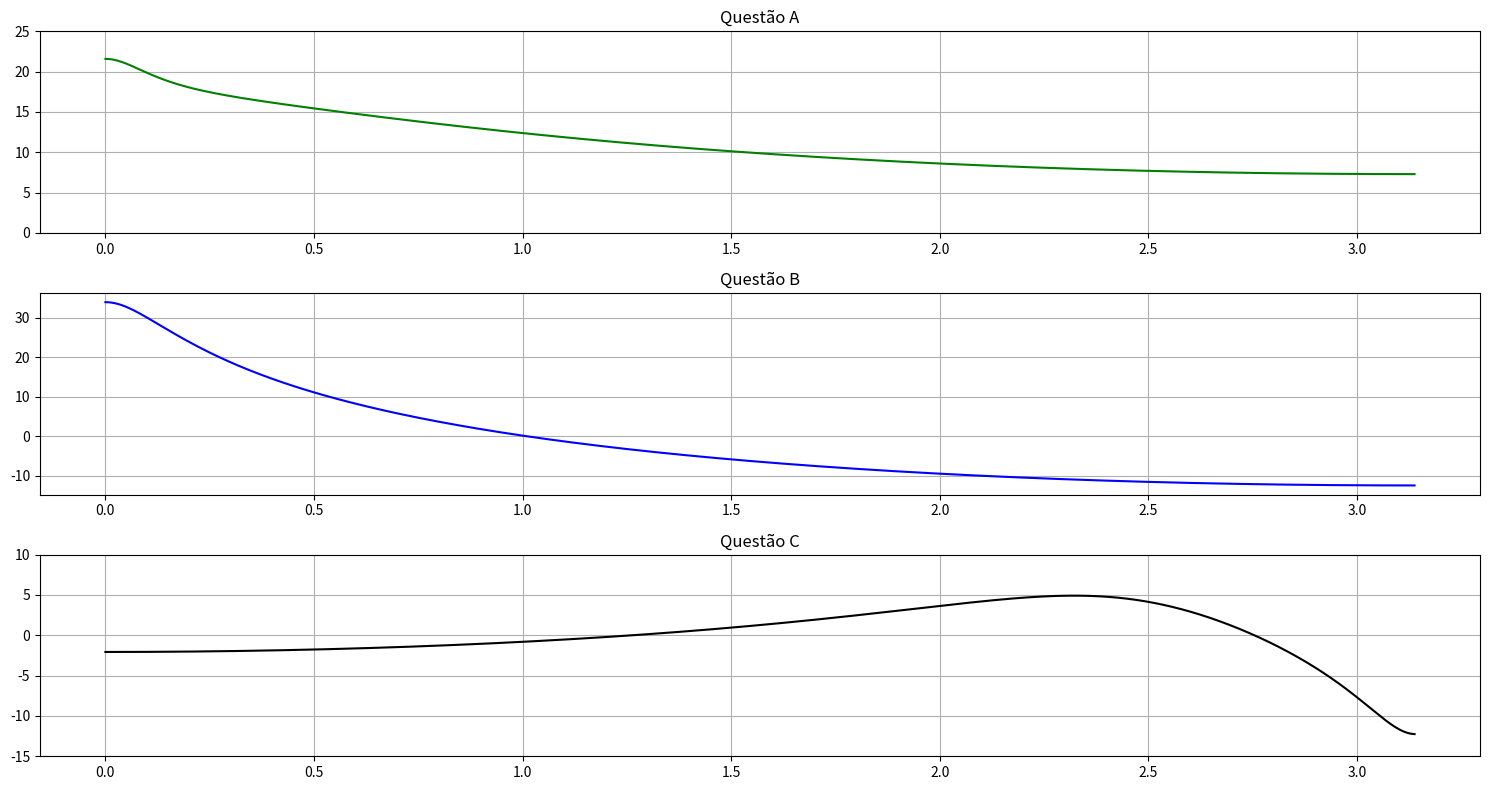

Write the Python code that produced this figure.
# -*- coding: utf-8 -*-
"""
Created on Sat Oct 17 07:46:19 2020

[redacted]
"""

import numpy as np
import matplotlib.pyplot as plt
from numpy import pi, log10, exp

plt.figure("Figura 1",figsize=(15,8))

#Definindo omega
w = np.arange(0, pi, pi/1000)

#Questão A
"""
                -1,2
H(z) =  3 ----------------
           (z-0,5)(z-0,9)

"""
num_m = 3 * (1*exp(-1j*w) - 1.2)
den_m = (exp(-1j*w) - 0.5) * (exp(-1j*w) - 0.9)
plt.subplot(311)
plt.title("Questão A")
plt.grid(1)
plt.plot(w, 20 * log10(abs(num_m/den_m)), color='green')
plt.xticks(np.arange(0, 3.1, 0.5))
plt.yticks(np.arange(0, 25.1, 5))


#Questão B
"""
                z
H(z) =  ----------------
         (z-0,9)(z-1,2)

"""
num_m = exp(-1j*w)
den_m = (exp(-1j*w) - 0.9) * (exp(-1j*w) - 1.2)
plt.subplot(312)
plt.title("Questão B")
plt.grid(1)
plt.plot(w, 20 * log10(abs(num_m/den_m)), color='blue')
plt.xticks(np.arange(0, 3.1, 0.5))
plt.yticks(np.arange(-10, 35.1, 10))


#Questão C
"""
                z
H(z) =  ----------------
         z^2 + z + 0,41

"""
num_m = (exp(-1j*w) + 0.9)
den_m = exp(-2j*w) + exp(-1j*w) + 0.41
plt.subplot(313)
plt.title("Questão C")
plt.grid(1)
plt.plot(w, 20 * log10(abs(num_m/den_m)), color='black')
plt.xticks(np.arange(0, 3.1, 0.5))
plt.yticks(np.arange(-15, 10.1, 5))


plt.tight_layout()
# Salvando os gráficos
plt.savefig("graficos.png", format="png")
plt.show()

